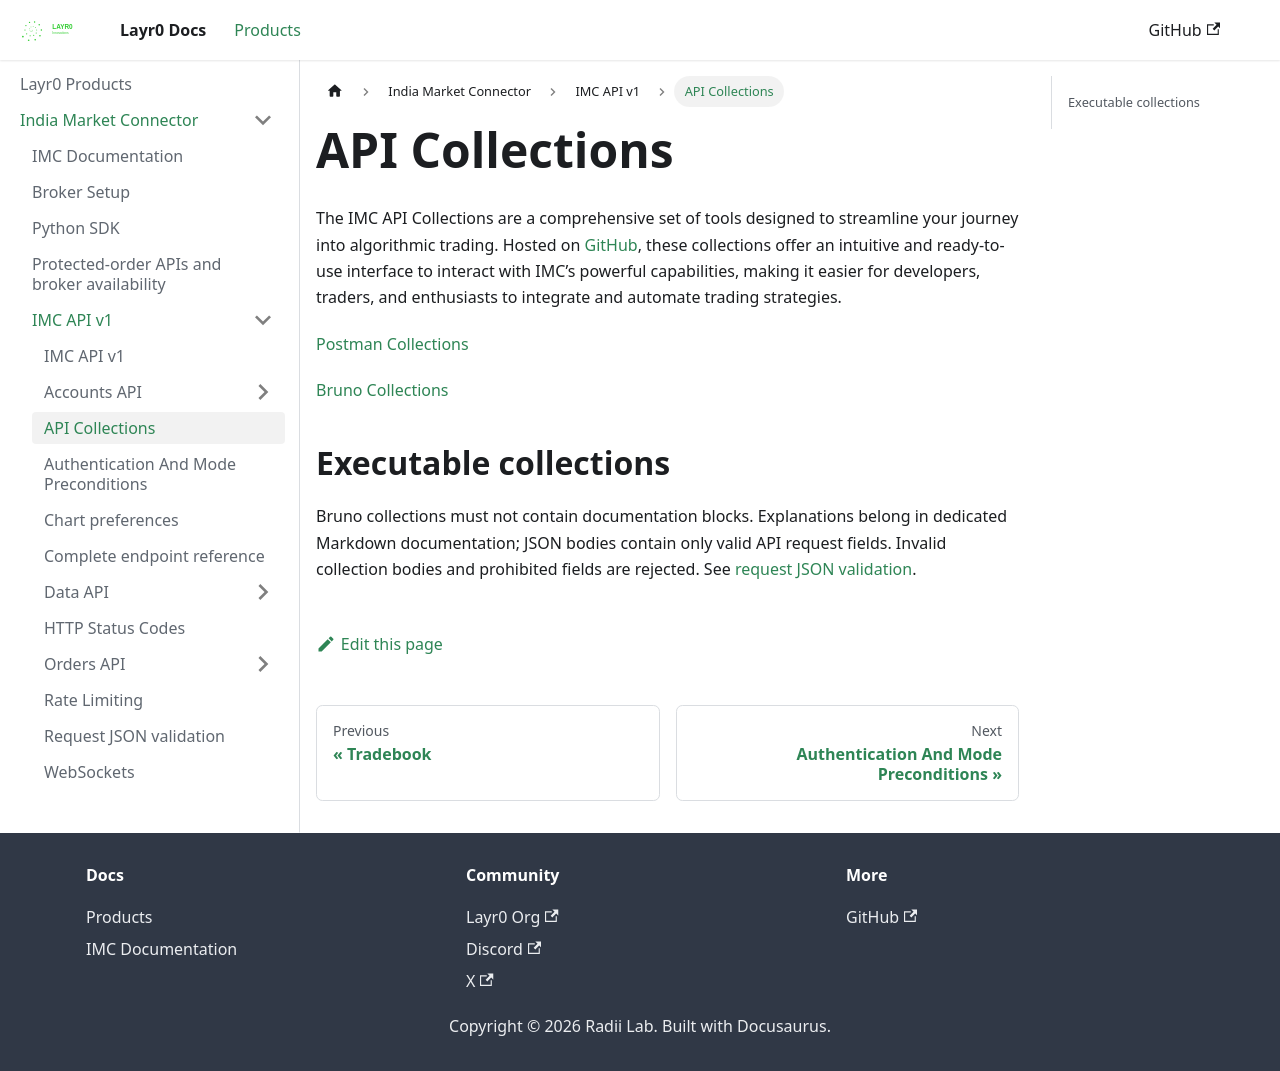

repository: layrZero/layrZero.github.io · page: docs/products/imc/api-documentation/v1/api-collections.html · generator: docusaurus

# API Collections

The IMC API Collections are a comprehensive set of tools designed to streamline your journey into algorithmic trading. Hosted on [GitHub](https://github.com/layr0/IMC/tree/main/collections), these collections offer an intuitive and ready-to-use interface to interact with IMC’s powerful capabilities, making it easier for developers, traders, and enthusiasts to integrate and automate trading strategies.

[Postman Collections](https://github.com/layr0/IMC/blob/main/collections/IMC_postman.json)

[Bruno Collections](https://github.com/layr0/IMC/blob/main/collections/IMC_bruno.json)
